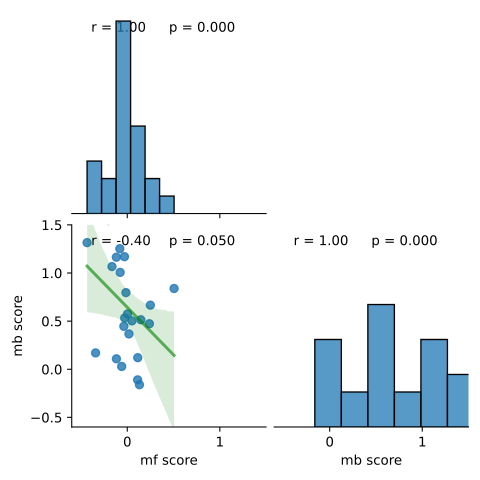

The data file committed next to this chart (first rows):
, mb score, mf score, rep score
0, 1.253, -0.08055, 0.1227
1, 0.1085, -0.1173, -0.01054
2, 1.17, -0.0303, 0.09242
3, 0.7964, -0.01437, 0.2948
4, 0.4463, -0.037, 0.1931
5, 1.067, -0.1651, 0.06229
6, -0.1103, 0.1119, 0.3078
7, -0.1607, 0.1316, 0.04733
8, 0.367, 0.01783, 0.09303
9, 1.545, -0.2051, 0.1057
10, 0.5751, 0.003072, 0.1356
11, 0.4727, 0.239, 0.03117
12, 1.164, -0.1181, 0.1432
13, 1.007, -0.07704, 0.09058
14, 0.1202, 0.1131, 0.4342
15, 1.559, -0.3808, 0.0952
16, 0.1698, -0.3424, 0.05435
17, 0.666, 0.2494, -0.017
18, 0.5331, -0.02777, 0.2632
19, 1.316, -0.4342, 0.1024
20, 0.8392, 0.5058, 0.2386
21, 0.5028, 0.05044, 0.06529
22, 0.02889, -0.0604, 0.03468
23, 0.5145, 0.146, 0.3021
